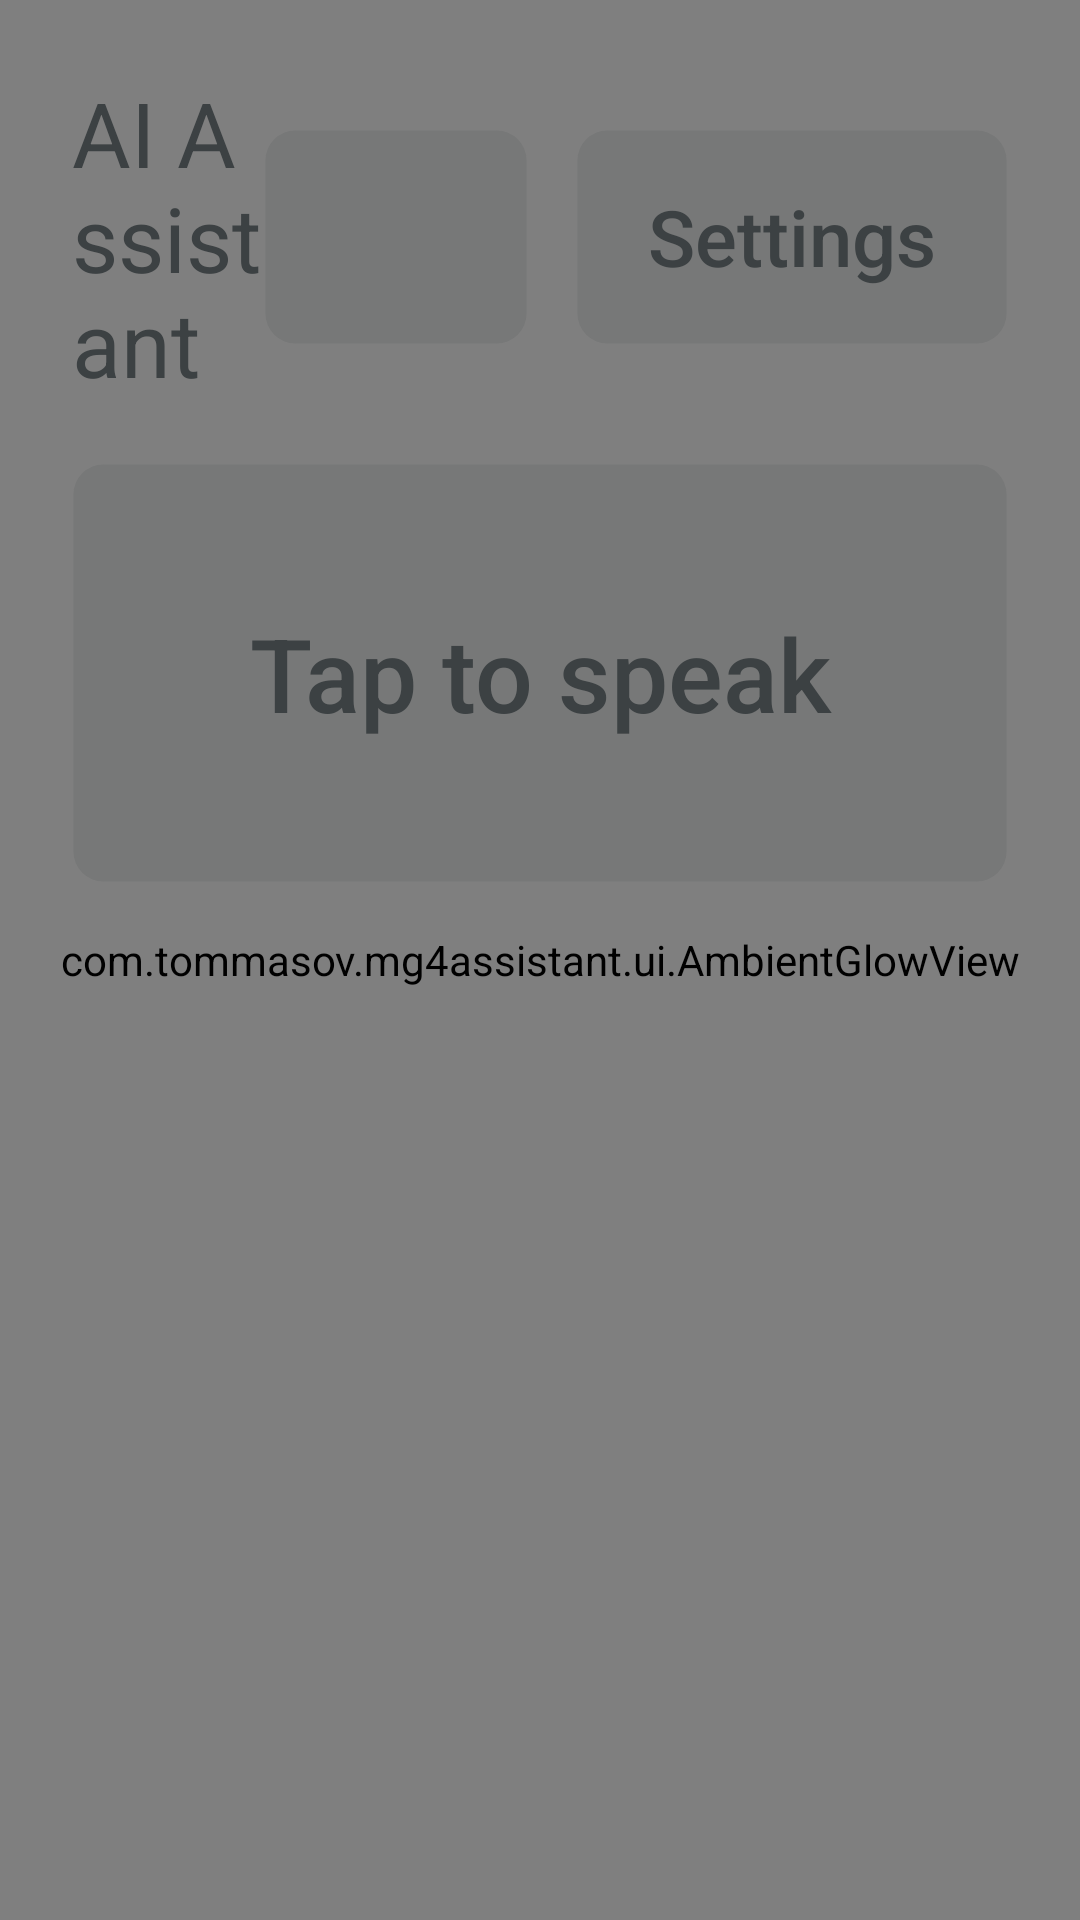

Layout XML and referenced resources for this Android screen:
<!-- AndroidManifest.xml: application theme Theme.MG4Assistant -->
<!-- res/layout/activity_assistant.xml -->
<?xml version="1.0" encoding="utf-8"?>
<FrameLayout xmlns:android="http://schemas.android.com/apk/res/android"
    android:layout_width="match_parent"
    android:layout_height="match_parent"
    android:background="@color/chrome_background">

    
    <com.tommasov.mg4assistant.ui.AmbientGlowView
        android:id="@+id/glow"
        android:layout_width="match_parent"
        android:layout_height="match_parent" />

    <LinearLayout
        android:layout_width="match_parent"
        android:layout_height="match_parent"
        android:orientation="vertical"
        android:padding="@dimen/screen_padding">

        <LinearLayout
            android:layout_width="match_parent"
            android:layout_height="wrap_content"
            android:gravity="center_vertical"
            android:orientation="horizontal">

            <TextView
                android:layout_width="0dp"
                android:layout_height="wrap_content"
                android:layout_weight="1"
                android:text="@string/assistant_title"
                android:textColor="@color/text_primary"
                android:textSize="@dimen/title_size" />

            
            <Button
                android:id="@+id/button_voice"
                android:layout_width="wrap_content"
                android:layout_height="@dimen/button_height"
                android:layout_marginEnd="@dimen/button_gap"
                android:background="@drawable/native_button_selector"
                android:paddingStart="@dimen/native_button_padding_h"
                android:paddingEnd="@dimen/native_button_padding_h"
                android:textAllCaps="false"
                android:textColor="@color/text_primary"
                android:textSize="@dimen/button_text_size" />

            
            <Button
                android:id="@+id/button_settings"
                android:layout_width="wrap_content"
                android:layout_height="@dimen/button_height"
                android:background="@drawable/native_button_selector"
                android:paddingStart="@dimen/native_button_padding_h"
                android:paddingEnd="@dimen/native_button_padding_h"
                android:text="@string/action_settings"
                android:textAllCaps="false"
                android:textColor="@color/text_primary"
                android:textSize="@dimen/button_text_size" />
        </LinearLayout>

        <Button
            android:id="@+id/button_talk"
            android:layout_width="match_parent"
            android:layout_height="@dimen/talk_button_height"
            android:layout_marginTop="@dimen/report_gap"
            android:background="@drawable/native_button_selector"
            android:text="@string/talk_idle"
            android:textAllCaps="false"
            android:textColor="@color/text_primary"
            android:textSize="@dimen/talk_text_size" />

        
        <ProgressBar
            android:id="@+id/level"
            style="?android:attr/progressBarStyleHorizontal"
            android:layout_width="match_parent"
            android:layout_height="@dimen/level_height"
            android:layout_marginTop="@dimen/button_gap"
            android:indeterminate="false"
            android:max="100"
            android:visibility="invisible" />

        <TextView
            android:id="@+id/status"
            android:layout_width="match_parent"
            android:layout_height="wrap_content"
            android:layout_marginTop="@dimen/button_gap"
            android:textColor="@color/text_secondary"
            android:textSize="@dimen/status_text_size" />

        <ScrollView
            android:layout_width="match_parent"
            android:layout_height="0dp"
            android:layout_weight="1"
            android:layout_marginTop="@dimen/report_gap"
            android:fillViewport="true">

            <LinearLayout
                android:layout_width="match_parent"
                android:layout_height="wrap_content"
                android:orientation="vertical">

                <TextView
                    android:id="@+id/heard"
                    android:layout_width="match_parent"
                    android:layout_height="wrap_content"
                    android:textColor="@color/text_secondary"
                    android:textSize="@dimen/status_text_size" />

                
                <TextView
                    android:id="@+id/reply"
                    android:layout_width="match_parent"
                    android:layout_height="wrap_content"
                    android:layout_marginTop="@dimen/button_gap"
                    android:paddingBottom="@dimen/report_gap"
                    android:textColor="@color/text_primary"
                    android:textSize="@dimen/reply_text_size" />
            </LinearLayout>
        </ScrollView>
    </LinearLayout>
</FrameLayout>
<!-- resources referenced by this layout -->
<resources>
  <color name="chrome_background">#f4f4f4</color>
  <color name="text_primary">#3c4143</color>
  <color name="text_secondary">#7f3c4143</color>
  <dimen name="button_gap">16dp</dimen>
  <dimen name="button_height">72dp</dimen>
  <dimen name="button_text_size">26sp</dimen>
  <dimen name="level_height">8dp</dimen>
  <dimen name="native_button_padding_h">24dp</dimen>
  <dimen name="reply_text_size">30sp</dimen>
  <dimen name="report_gap">20dp</dimen>
  <dimen name="screen_padding">24dp</dimen>
  <dimen name="status_text_size">22sp</dimen>
  <dimen name="talk_button_height">140dp</dimen>
  <dimen name="talk_text_size">34sp</dimen>
  <dimen name="title_size">30sp</dimen>
  <!-- drawable native_button_selector (drawable) -->
  <?xml version="1.0" encoding="utf-8"?>
  <selector xmlns:android="http://schemas.android.com/apk/res/android">
      <item android:state_pressed="true">
          <shape android:shape="rectangle">
              <solid android:color="@color/button_surface_pressed" />
              <stroke android:width="1dp" android:color="@color/button_border" />
              <corners android:radius="@dimen/native_button_radius" />
          </shape>
      </item>
      <item>
          <shape android:shape="rectangle">
              <solid android:color="@color/button_surface" />
              <stroke android:width="1dp" android:color="@color/button_border" />
              <corners android:radius="@dimen/native_button_radius" />
          </shape>
      </item>
  </selector>
  <string name="action_settings">Settings</string>
  <string name="assistant_title">AI Assistant</string>
  <string name="talk_idle">Tap to speak</string>
  <style name="Theme.MG4Assistant" parent="Theme.AppCompat.DayNight.NoActionBar">
          <item name="android:windowBackground">@color/chrome_background</item>
          <item name="android:statusBarColor">@color/chrome_background</item>
          <item name="android:navigationBarColor">@color/chrome_background</item>
          <item name="colorAccent">@color/accent</item>
      </style>
  <color name="button_surface_pressed">#3d3c4143</color>
  <color name="button_border">#00000000</color>
  <dimen name="native_button_radius">10dp</dimen>
  <color name="button_surface">#1f3c4143</color>
  <color name="accent">#056eff</color>
</resources>
